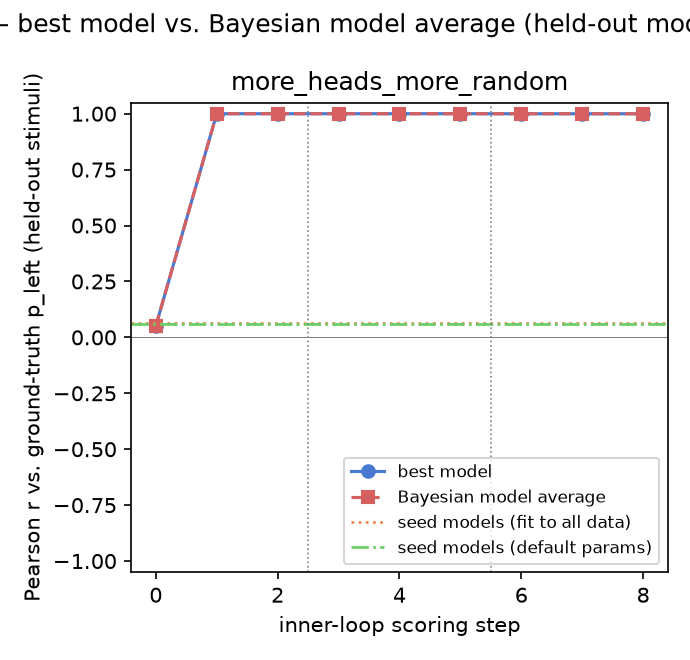

The table this chart was drawn from, first rows:
gt_model, experiment, step, iteration, global_step, best_model, pearson_r, rmse, pearson_r_bma, rmse_bma
more_heads_more_random, 1, 0, , 0, prototype_similarity, 0.05009, 0.551, 0.05085, 0.5501
more_heads_more_random, 1, 1, 0, 1, iter0_candidate0, 0.9998, 0.01071, 0.9998, 0.01071
more_heads_more_random, 1, 2, 1, 2, iter0_candidate0, 0.9998, 0.01071, 0.9998, 0.01071
more_heads_more_random, 2, 0, , 3, inner_loop_model, 0.9999, 0.00974, 0.9999, 0.00974
more_heads_more_random, 2, 1, 0, 4, inner_loop_model, 0.9999, 0.00974, 0.9999, 0.00974
more_heads_more_random, 2, 2, 1, 5, inner_loop_model, 0.9999, 0.00974, 0.9999, 0.007337
more_heads_more_random, 3, 0, , 6, inner_loop_model, 0.9997, 0.01512, 0.9997, 0.01512
more_heads_more_random, 3, 1, 0, 7, inner_loop_model, 0.9997, 0.01512, 0.9997, 0.015
more_heads_more_random, 3, 2, 1, 8, inner_loop_model, 0.9997, 0.01512, 0.9997, 0.01477
